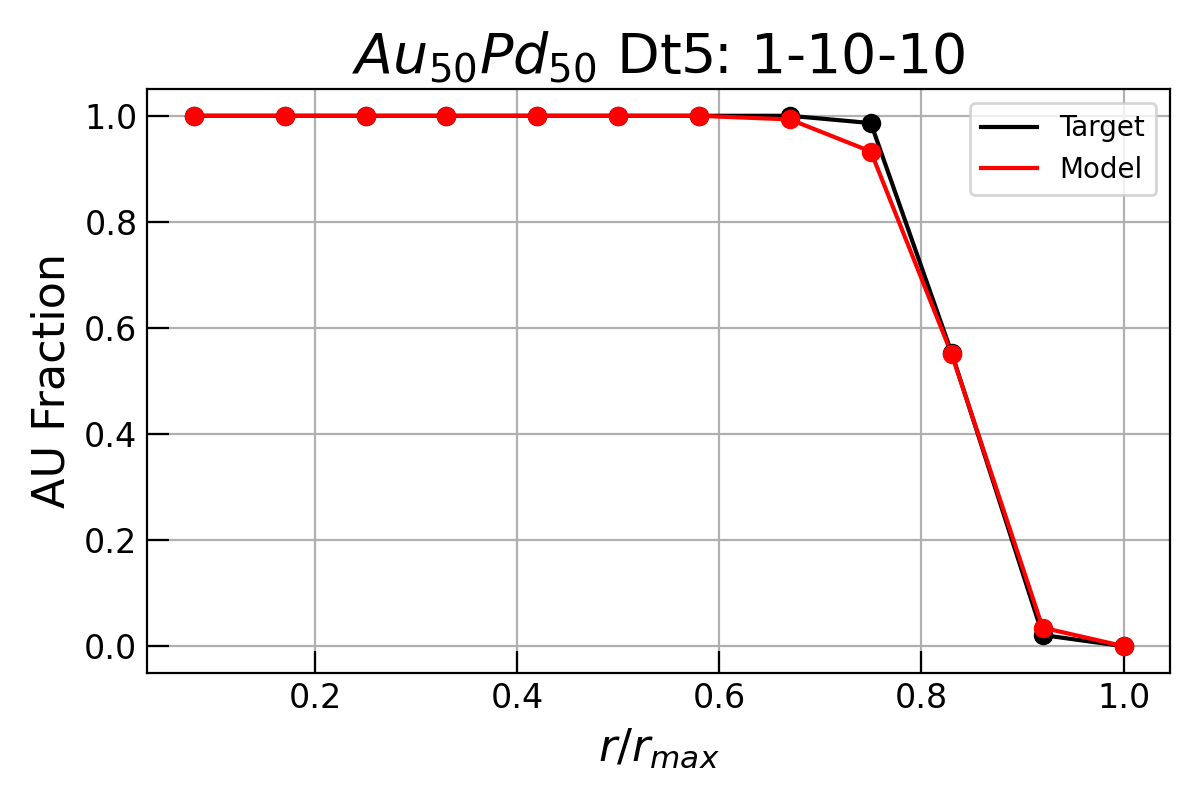

The file beside this chart, header and first rows:
bin_reduced, AU, PD, MMC_AU
0.08, 1.0, 0.0, 1
0.17, 1.0, 0.0, 1
0.25, 1.0, 0.0, 1
0.33, 1.0, 0.0, 1
0.42, 1.0, 0.0, 1
0.5, 1.0, 0.0, 1
0.58, 1.0, 0.0, 1
0.67, 0.9931, 0.006897, 1
0.75, 0.9326, 0.06742, 0.9862
0.83, 0.5503, 0.4497, 0.5528
0.92, 0.03481, 0.9652, 0.02096
1.0, 0.0, 1.0, 0
